Photos from the image-classification dataset "data" in the GitHub repository wuyinwuxian/Neural_Networks_froth_flotation. Its 3 classes are: high, low, medium.

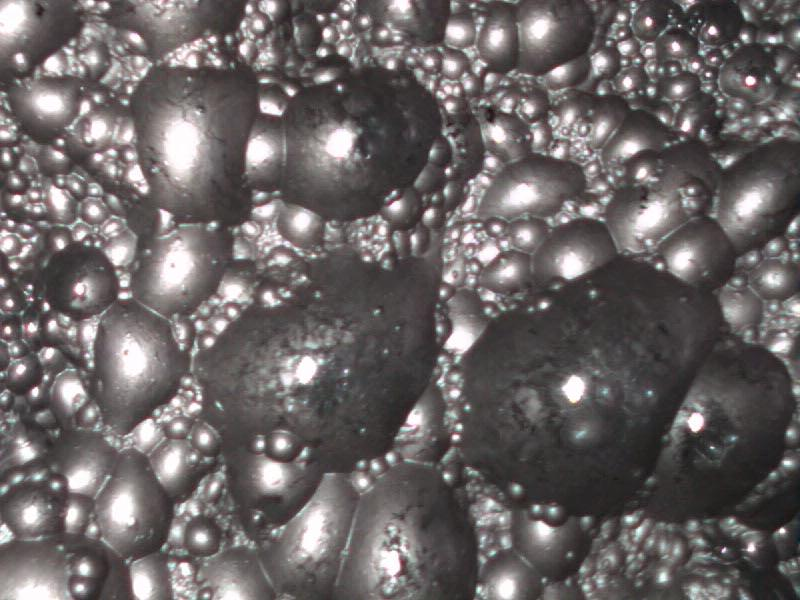
Label: low

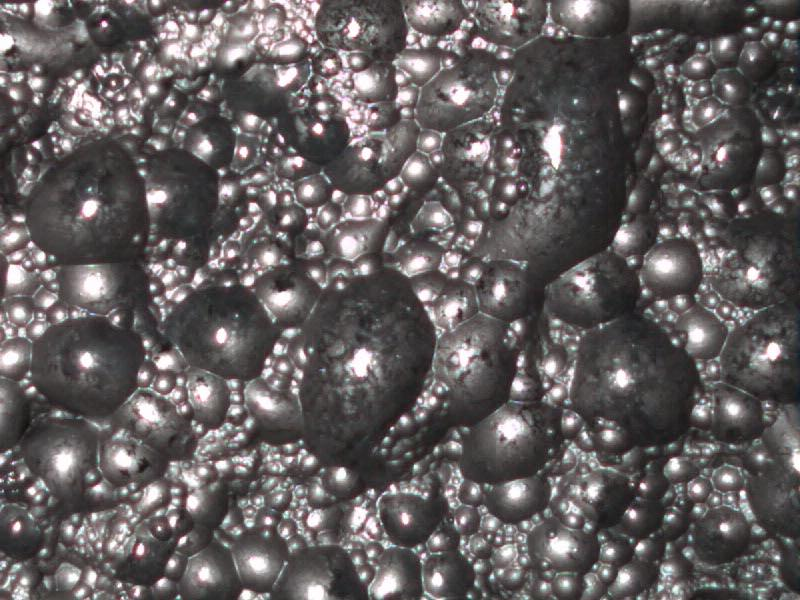
Label: low

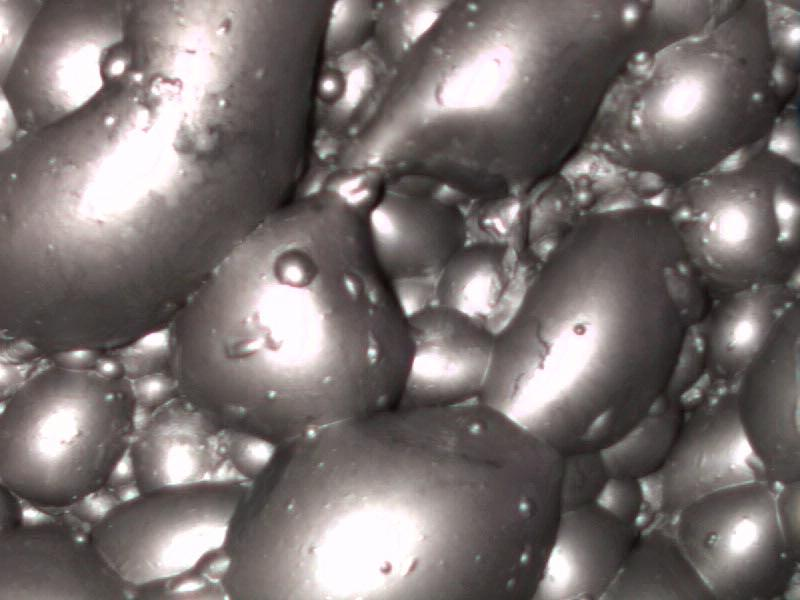
Label: high

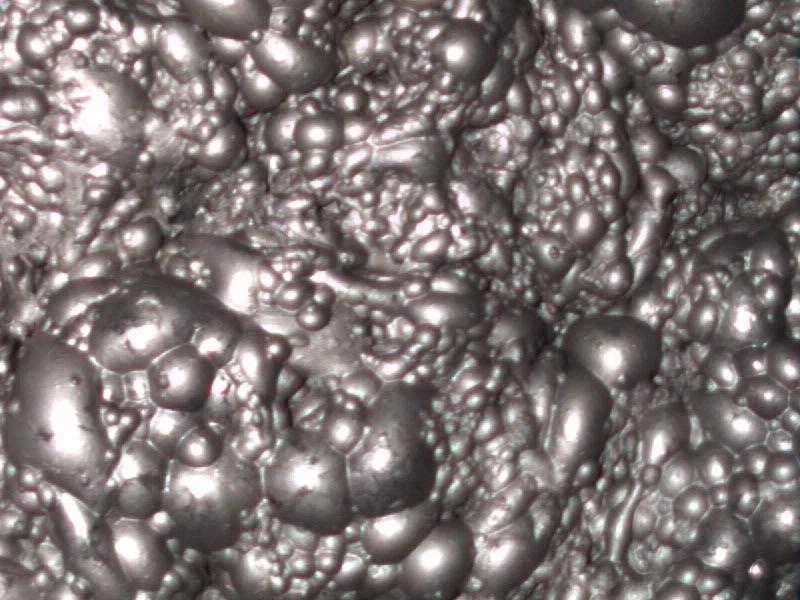
Label: medium

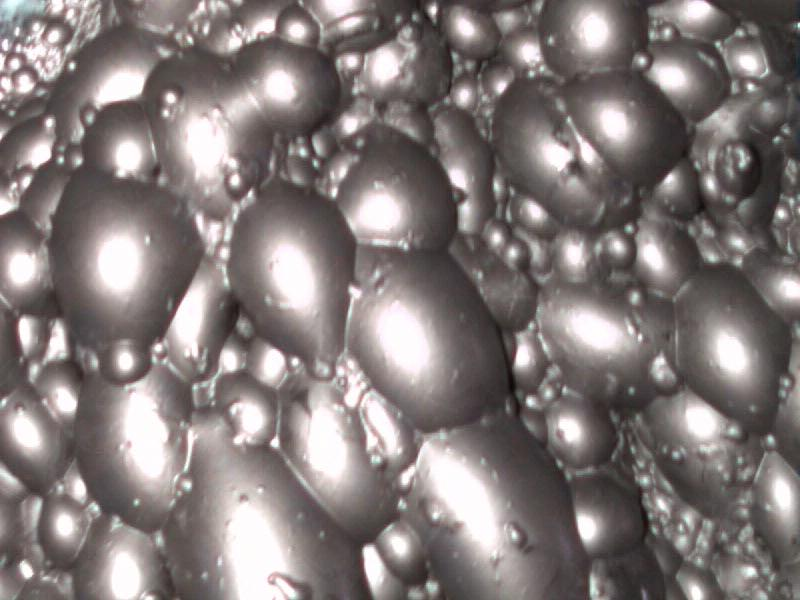
Label: high

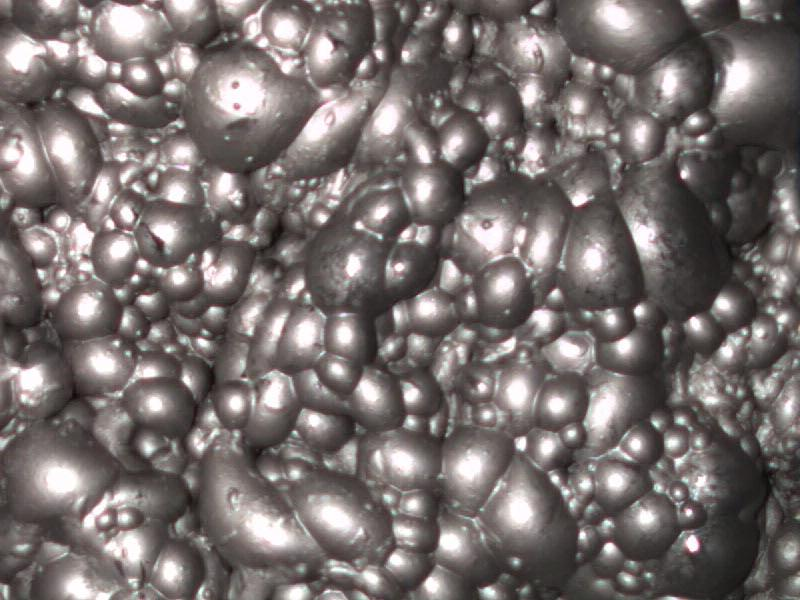
Label: medium
